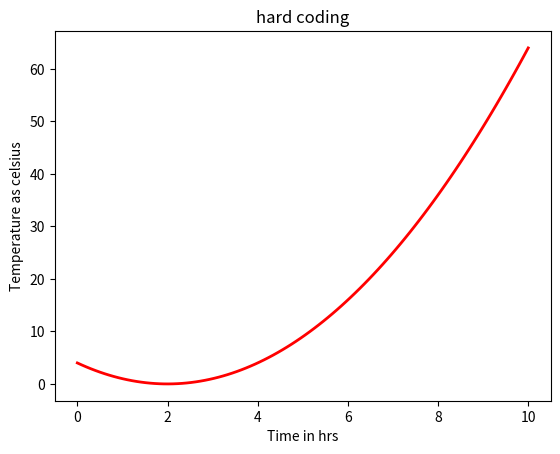

Write Python code to recreate this figure.
import numpy as np
import matplotlib.pyplot as plt
a=1
b=-4
c=4
x=np.linspace(0,10,100)

y = a*x**2 + b*x + c
plt.plot(x,y,c="red",lw=2,label="hard coding")
plt.xlabel('Time in hrs')
plt.ylabel('Temperature as celsius')

plt.title("hard coding")
plt.show()